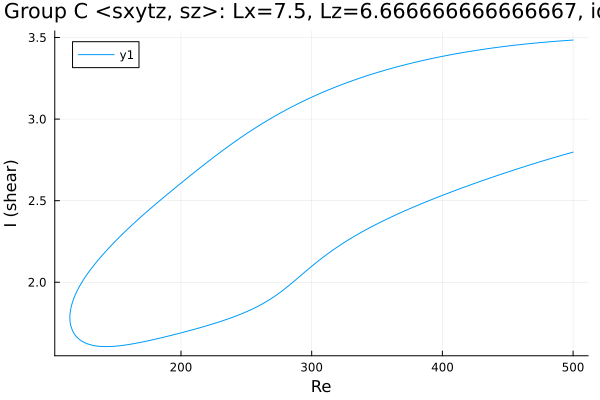

Source data for this figure (header and first rows):
Re, shear
500.0, 3.484
498.6, 3.484
497.2, 3.483
495.8, 3.482
494.4, 3.481
492.9, 3.481
491.5, 3.48
490.1, 3.479
488.7, 3.478
487.3, 3.477
485.9, 3.476
484.5, 3.475
483, 3.474
481.6, 3.474
480.2, 3.473
478.8, 3.472
477.4, 3.471
476, 3.47
474.6, 3.469
473.1, 3.468
471.7, 3.466
470.3, 3.465
468.9, 3.464
467.5, 3.463
466.1, 3.462
464.7, 3.461
463.2, 3.46
461.8, 3.459
460.4, 3.457
459, 3.456
457.6, 3.455
456.2, 3.454
454.8, 3.452
453.3, 3.451
451.9, 3.45
450.5, 3.448
449.1, 3.447
447.7, 3.445
446.3, 3.444
444.9, 3.443
443.4, 3.441
442, 3.44
440.6, 3.438
439.2, 3.437
437.8, 3.435
436.4, 3.433
435, 3.432
433.5, 3.43
432.1, 3.429
430.7, 3.427
429.3, 3.425
427.9, 3.424
426.5, 3.422
425.1, 3.42
423.6, 3.418
422.2, 3.416
420.8, 3.415
419.4, 3.413
418, 3.411
416.6, 3.409
... 555 more rows
